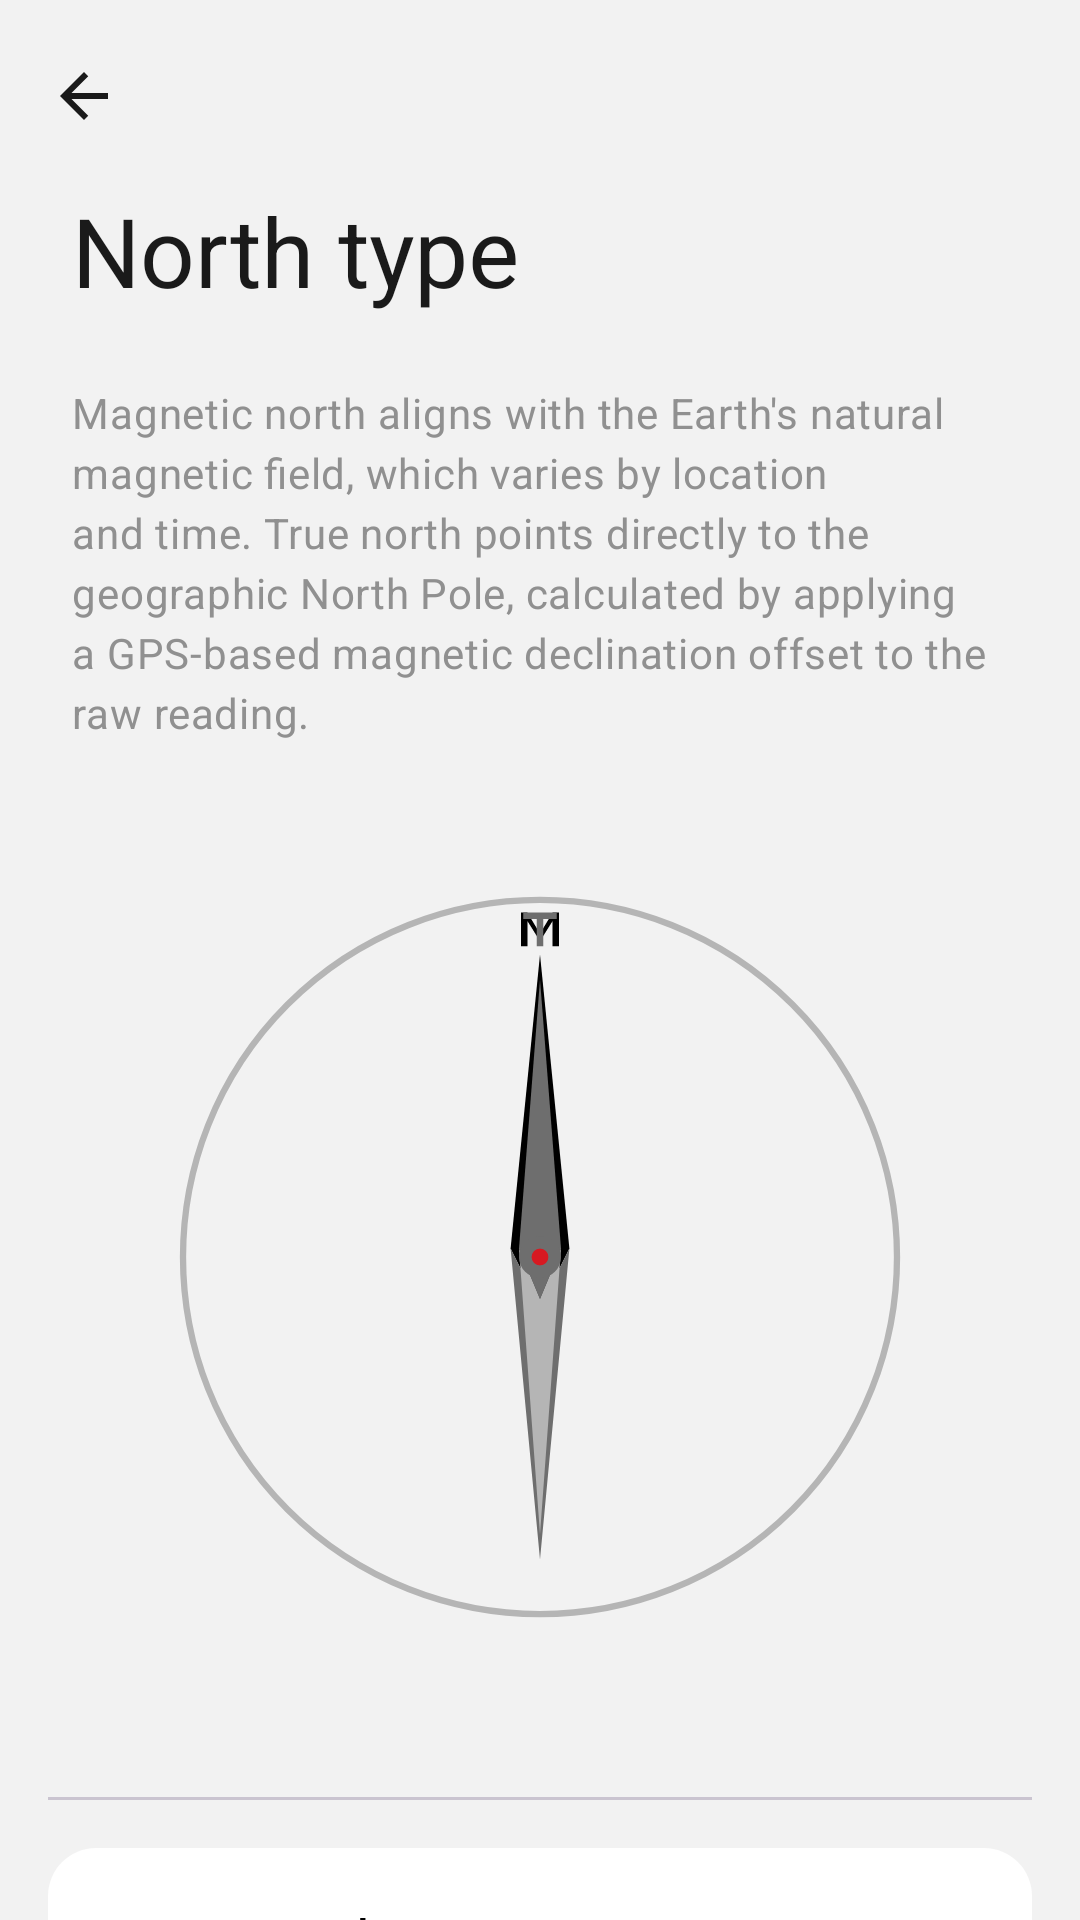

Layout XML and referenced resources for this Android screen:
<!-- AndroidManifest.xml: application theme Theme.NothingCompass -->
<!-- res/layout/activity_north_type.xml -->
<?xml version="1.0" encoding="utf-8"?>
<androidx.coordinatorlayout.widget.CoordinatorLayout xmlns:android="http://schemas.android.com/apk/res/android"
    xmlns:app="http://schemas.android.com/apk/res-auto"
    xmlns:tools="http://schemas.android.com/tools"
    android:layout_width="match_parent"
    android:layout_height="match_parent"
    android:background="?android:attr/colorBackground"
    tools:context=".NorthTypeActivity">

    
    <com.google.android.material.appbar.AppBarLayout
        android:id="@+id/appBar"
        android:layout_width="match_parent"
        android:layout_height="wrap_content"
        android:background="?android:attr/colorBackground"
        android:fitsSystemWindows="true"
        app:liftOnScrollColor="?android:attr/colorBackground">

        <com.google.android.material.appbar.CollapsingToolbarLayout
            android:id="@+id/collapseToolbar"
            android:layout_width="match_parent"
            android:layout_height="112dp"
            app:layout_scrollFlags="scroll|exitUntilCollapsed|snap"
            app:titleEnabled="true"
            app:expandedTitleMarginStart="24dp"
            app:expandedTitleMarginBottom="16dp"
            app:collapsedTitleTextAppearance="@style/TextAppearance.Material3.TitleLarge"
            app:expandedTitleTextAppearance="@style/TextAppearance.Material3.HeadlineLarge"
            app:title="North type"
            app:contentScrim="?android:attr/colorBackground"
            app:collapsedTitleTextColor="?android:attr/textColorPrimary"
            app:expandedTitleTextColor="?android:attr/textColorPrimary">

            <View
                android:layout_width="match_parent"
                android:layout_height="match_parent"
                android:background="@android:color/transparent"
                app:layout_collapseMode="parallax" />

            <com.google.android.material.appbar.MaterialToolbar
                android:id="@+id/toolbar"
                android:layout_width="match_parent"
                android:layout_height="?attr/actionBarSize"
                android:background="@android:color/transparent"
                android:elevation="0dp"
                app:layout_collapseMode="pin"
                app:navigationIcon="@drawable/ic_back" />

        </com.google.android.material.appbar.CollapsingToolbarLayout>

    </com.google.android.material.appbar.AppBarLayout>

    <androidx.core.widget.NestedScrollView
        android:layout_width="match_parent"
        android:layout_height="match_parent"
        app:layout_behavior="@string/appbar_scrolling_view_behavior">

        <LinearLayout
            android:layout_width="match_parent"
            android:layout_height="wrap_content"
            android:orientation="vertical"
            android:paddingStart="16dp"
            android:paddingEnd="16dp"
            android:paddingBottom="16dp">

            <TextView
                android:id="@+id/screenSubtitle"
                style="@style/TextAppearance.Material3.BodyMedium"
                android:layout_width="match_parent"
                android:layout_height="wrap_content"
                android:layout_marginTop="16dp"
                android:layout_marginStart="8dp"
                android:layout_marginEnd="8dp"
                android:text="Magnetic north aligns with the Earth's natural magnetic field, which varies by location and time. True north points directly to the geographic North Pole, calculated by applying a GPS-based magnetic declination offset to the raw reading."
                android:textColor="?android:attr/textColorSecondary" />

            <ImageView
                android:id="@+id/north_animation"
                android:layout_width="280dp"
                android:layout_height="280dp"
                android:layout_gravity="center_horizontal"
                android:layout_marginTop="32dp"
                android:layout_marginBottom="32dp"
                android:src="@drawable/avd_north_comparison" />

            <com.google.android.material.divider.MaterialDivider
                android:layout_width="match_parent"
                android:layout_height="wrap_content"
                android:layout_marginTop="8dp"
                android:layout_marginBottom="16dp" />

            <LinearLayout
                android:layout_width="match_parent"
                android:layout_height="wrap_content"
                android:background="@drawable/bg_option_single"
                android:gravity="center_vertical"
                android:orientation="horizontal"
                android:padding="16dp">

                <LinearLayout
                    android:layout_width="0dp"
                    android:layout_height="wrap_content"
                    android:layout_weight="1"
                    android:orientation="vertical">

                    <TextView
                        style="@style/TextAppearance.Material3.BodyLarge"
                        android:layout_width="wrap_content"
                        android:layout_height="wrap_content"
                        android:text="True north"
                        android:textColor="?attr/colorOnSurface"
                        android:textSize="20sp" />

                    <TextView
                        style="@style/TextAppearance.Material3.BodyMedium"
                        android:layout_width="wrap_content"
                        android:layout_height="wrap_content"
                        android:text="Corrected using GPS declination"
                        android:textColor="?android:attr/textColorSecondary" />
                </LinearLayout>

                <View
                    android:layout_width="1dp"
                    android:layout_height="24dp"
                    android:layout_marginStart="16dp"
                    android:layout_marginEnd="16dp"
                    android:background="#33FFFFFF" />

                <com.google.android.material.materialswitch.MaterialSwitch
                    android:id="@+id/switch_true_north"
                    android:layout_width="wrap_content"
                    android:layout_height="wrap_content"
                    app:thumbTint="@color/switch_thumb_color"
                    app:trackTint="@color/switch_track_color"
                    app:trackDecorationTint="@color/switch_track_decoration_color"
                    app:thumbIconTint="@android:color/transparent" />
            </LinearLayout>

        </LinearLayout>
    </androidx.core.widget.NestedScrollView>

</androidx.coordinatorlayout.widget.CoordinatorLayout>
<!-- resources referenced by this layout -->
<resources>
  <!-- drawable avd_north_comparison (drawable) -->
  <animated-vector xmlns:android="http://schemas.android.com/apk/res/android"
      android:drawable="@drawable/vd_compass_needles">
      <target
          android:name="true_needle_group"
          android:animation="@animator/anim_declination_rotation" />
  </animated-vector>
  <!-- drawable bg_option_single (drawable) -->
  <?xml version="1.0" encoding="utf-8"?>
  <ripple xmlns:android="http://schemas.android.com/apk/res/android"
      android:color="?attr/colorControlHighlight">
      <item>
          <shape android:shape="rectangle">
              <solid android:color="?attr/colorSurfaceVariant" />
              <corners android:radius="16dp" />
          </shape>
      </item>
  </ripple>
  <!-- drawable ic_back (drawable) -->
  <vector xmlns:android="http://schemas.android.com/apk/res/android"
      android:width="24dp"
      android:height="24dp"
      android:viewportWidth="24"
      android:viewportHeight="24"
      android:tint="?android:attr/textColorPrimary">
      <path
          android:fillColor="@android:color/white"
          android:pathData="M20,11H7.83l5.59,-5.59L12,4l-8,8 8,8 1.41,-1.41L7.83,13H20v-2z"/>
  </vector>
  <style name="Theme.NothingCompass" parent="Base.Theme.NothingCompass" />
  <!-- drawable vd_compass_needles: vector/xml drawable (drawable, 2291 chars, omitted) -->
  <style name="Base.Theme.NothingCompass" parent="Theme.Material3.DayNight.NoActionBar">
          
          <item name="colorPrimary">@color/colorPrimary</item>
          <item name="colorOnPrimary">@color/colorOnPrimary</item>
          <item name="colorPrimaryContainer">@color/colorPrimaryContainer</item>
          <item name="colorOnPrimaryContainer">@color/colorOnPrimaryContainer</item>
          
          <item name="colorSecondary">@color/colorSecondary</item>
          <item name="colorOnSecondary">@color/colorOnSecondary</item>
          
          <item name="colorTertiary">@color/colorTertiary</item>
          <item name="colorOnTertiary">@color/colorOnTertiary</item>
          
          <item name="android:statusBarColor">?attr/colorSurface</item>
          
          <item name="android:colorBackground">@color/colorBackground</item>
          <item name="colorSurface">@color/colorSurface</item>
          <item name="colorOnBackground">@color/colorOnBackground</item>
          <item name="colorOnSurface">@color/colorOnSurface</item>
          <item name="selectableItemBackground">@color/selectableItemBackground</item>
          
          <item name="android:textColorPrimary">@color/textColorPrimary</item>
          <item name="android:textColorSecondary">@color/textColorSecondary</item>
          
          <item name="colorSurfaceVariant">@color/colorSurfaceVariant</item>
          <item name="colorSurfaceContainerHigh">@color/colorSurfaceContainerHigh</item>
          <item name="elevationOverlayEnabled">false</item>
      </style>
  <color name="colorPrimary">#D71921</color>
  <color name="colorOnPrimary">#FFFFFF</color>
  <color name="colorPrimaryContainer">#FCECEA</color>
  <color name="colorOnPrimaryContainer">#000000</color>
  <color name="colorSecondary">#6E6E6E</color>
  <color name="colorOnSecondary">#FFFFFF</color>
  <color name="colorTertiary">#B5B5B5</color>
  <color name="colorOnTertiary">#000000</color>
  <color name="colorBackground">#F2F2F2</color>
  <color name="colorSurface">#FFFFFF</color>
  <color name="colorOnBackground">#000000</color>
  <color name="colorOnSurface">#000000</color>
  <color name="selectableItemBackground">#FFFFFF</color>
  <color name="textColorPrimary">#1A1A1A</color>
  <color name="textColorSecondary">#909090</color>
  <color name="colorSurfaceVariant">#FFFFFF</color>
  <color name="colorSurfaceContainerHigh">#FFFFFF</color>
</resources>
